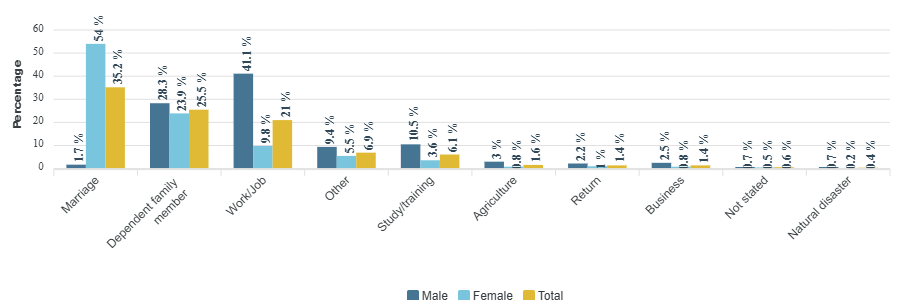

The data file committed next to this chart (first rows):
category, Male, Female, Total
Marriage, 1.7, 54, 35.2
Dependent family member, 28.3, 23.9, 25.5
Work/Job, 41.1, 9.8, 21
Other, 9.4, 5.5, 6.9
Study/training, 10.5, 3.6, 6.1
Agriculture, 3, 0.8, 1.6
Return, 2.2, 1, 1.4
Business, 2.5, 0.8, 1.4
Not stated, 0.7, 0.5, 0.6
Natural disaster, 0.7, 0.2, 0.4
